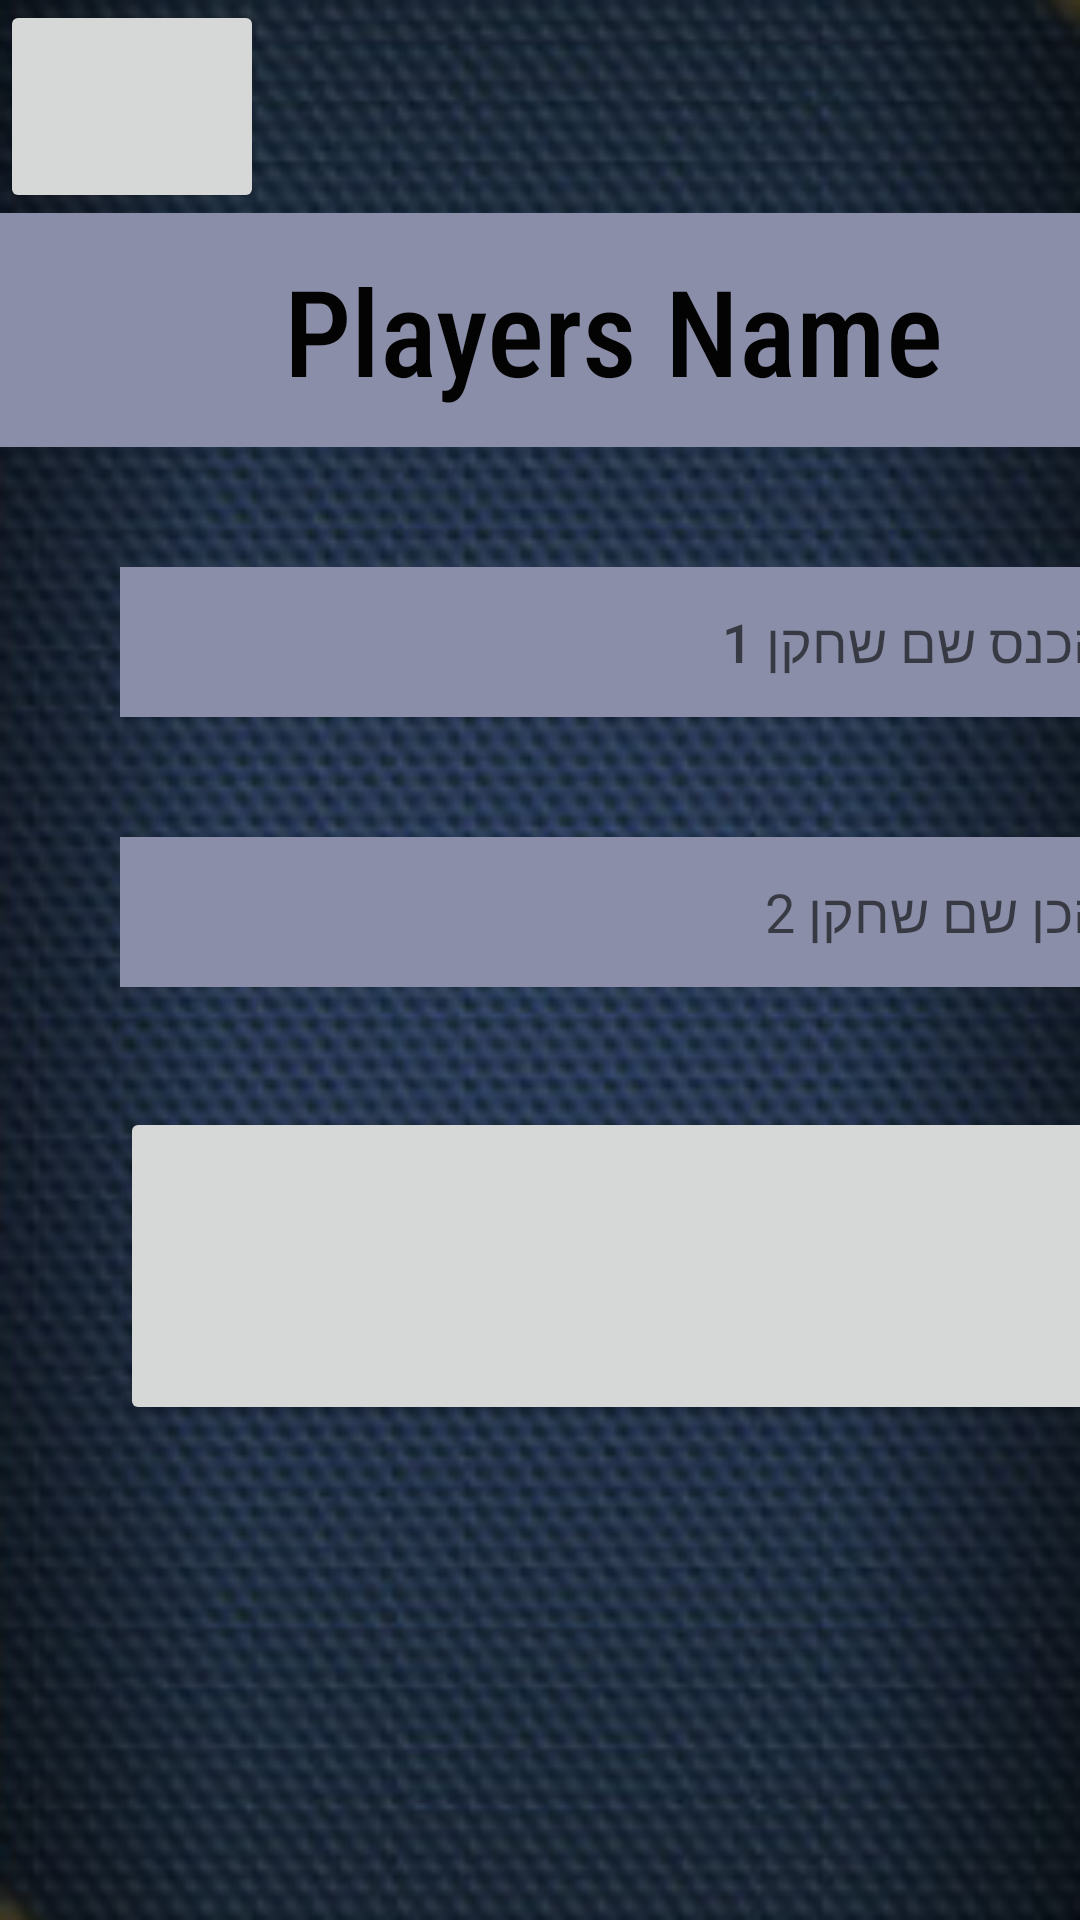

This screen was rendered from an Android layout file. Write that file and the resources it references.
<!-- AndroidManifest.xml: application theme Theme.SheshBeshGame -->
<!-- res/layout/activity_add_my_player.xml -->
<?xml version="1.0" encoding="utf-8"?>
<LinearLayout xmlns:android="http://schemas.android.com/apk/res/android"
    xmlns:app="http://schemas.android.com/apk/res-auto"
    xmlns:tools="http://schemas.android.com/tools"
    android:layout_width="match_parent"
    android:layout_height="match_parent"
    android:background="@drawable/br1"
    android:orientation="horizontal"
    tools:context=".AddMyPlayer">

    <LinearLayout
        android:layout_width="409dp"
        android:layout_height="729dp"
        android:orientation="vertical">

        <Button
            android:id="@+id/btnPlayerBack"
            android:layout_width="wrap_content"
            android:layout_height="71dp"
            tools:ignore="SpeakableTextPresentCheck" />
         
            android:text="back" />

        <TextView
            android:id="@+id/textView"
            android:layout_width="match_parent"
            android:layout_height="78dp"
            android:layout_gravity="center"
            android:background="#8A8EA9"
            android:fontFamily="sans-serif-condensed-medium"
            android:gravity="center"
            android:text="Players Name"
            android:textColor="#040304"
            android:textSize="40sp" />

        <EditText
            android:id="@+id/etName1"
            android:layout_width="match_parent"
            android:layout_height="50dp"
            android:layout_marginLeft="40dp"
            android:layout_marginTop="40dp"
            android:layout_marginRight="40dp"
            android:layout_marginBottom="40dp"
            android:background="#8A8EA9"
            android:ems="10"
            android:fontFamily="sans-serif-medium"
            android:hint="הכנס שם שחקן 1"
            android:inputType="textPersonName"
            android:textColor="#060404" />

        <EditText
            android:id="@+id/etName2"
            android:layout_width="match_parent"
            android:layout_height="50dp"
            android:layout_marginLeft="40dp"
            android:layout_marginTop="0dp"
            android:layout_marginRight="40dp"
            android:layout_marginBottom="40dp"
            android:background="#8A8EA9"
            android:ems="10"
            android:hint="הכן שם שחקן 2"
            android:inputType="textPersonName"
            android:textColor="#000000" />

        <Button
            android:id="@+id/btnPlay"
            android:layout_width="match_parent"
            android:layout_height="106dp"
            android:layout_marginLeft="40dp"
            android:layout_marginRight="40dp"
            tools:ignore="SpeakableTextPresentCheck" />
        //
             android:text="PLAY!"
             android:textColorLink="#2F2323"
             android:textSize="50sp" />

     </LinearLayout>

 </LinearLayout>
<!-- resources referenced by this layout -->
<resources>
  <!-- drawable br1: png bitmap (drawable-v24, 135514 bytes) -->
  <style name="Theme.SheshBeshGame" parent="Theme.MaterialComponents.DayNight.DarkActionBar">
          
          <item name="colorPrimary">@color/purple_500</item>
          <item name="colorPrimaryVariant">@color/purple_700</item>
          <item name="colorOnPrimary">@color/white</item>
          
          <item name="colorSecondary">@color/teal_200</item>
          <item name="colorSecondaryVariant">@color/teal_700</item>
          <item name="colorOnSecondary">@color/black</item>
          
          <item name="android:statusBarColor" tools:targetApi="l">?attr/colorPrimaryVariant</item>
          
      </style>
  <!-- not gathered from this repository: default colours our renderer supplied (Android Studio template values) -->
  <color name="purple_500">#FF6200EE</color>
  <color name="purple_700">#FF3700B3</color>
  <color name="teal_200">#FF03DAC5</color>
  <color name="teal_700">#FF018786</color>
  <color name="black">#FF000000</color>
  <color name="white">#FFFFFFFF</color>
</resources>
